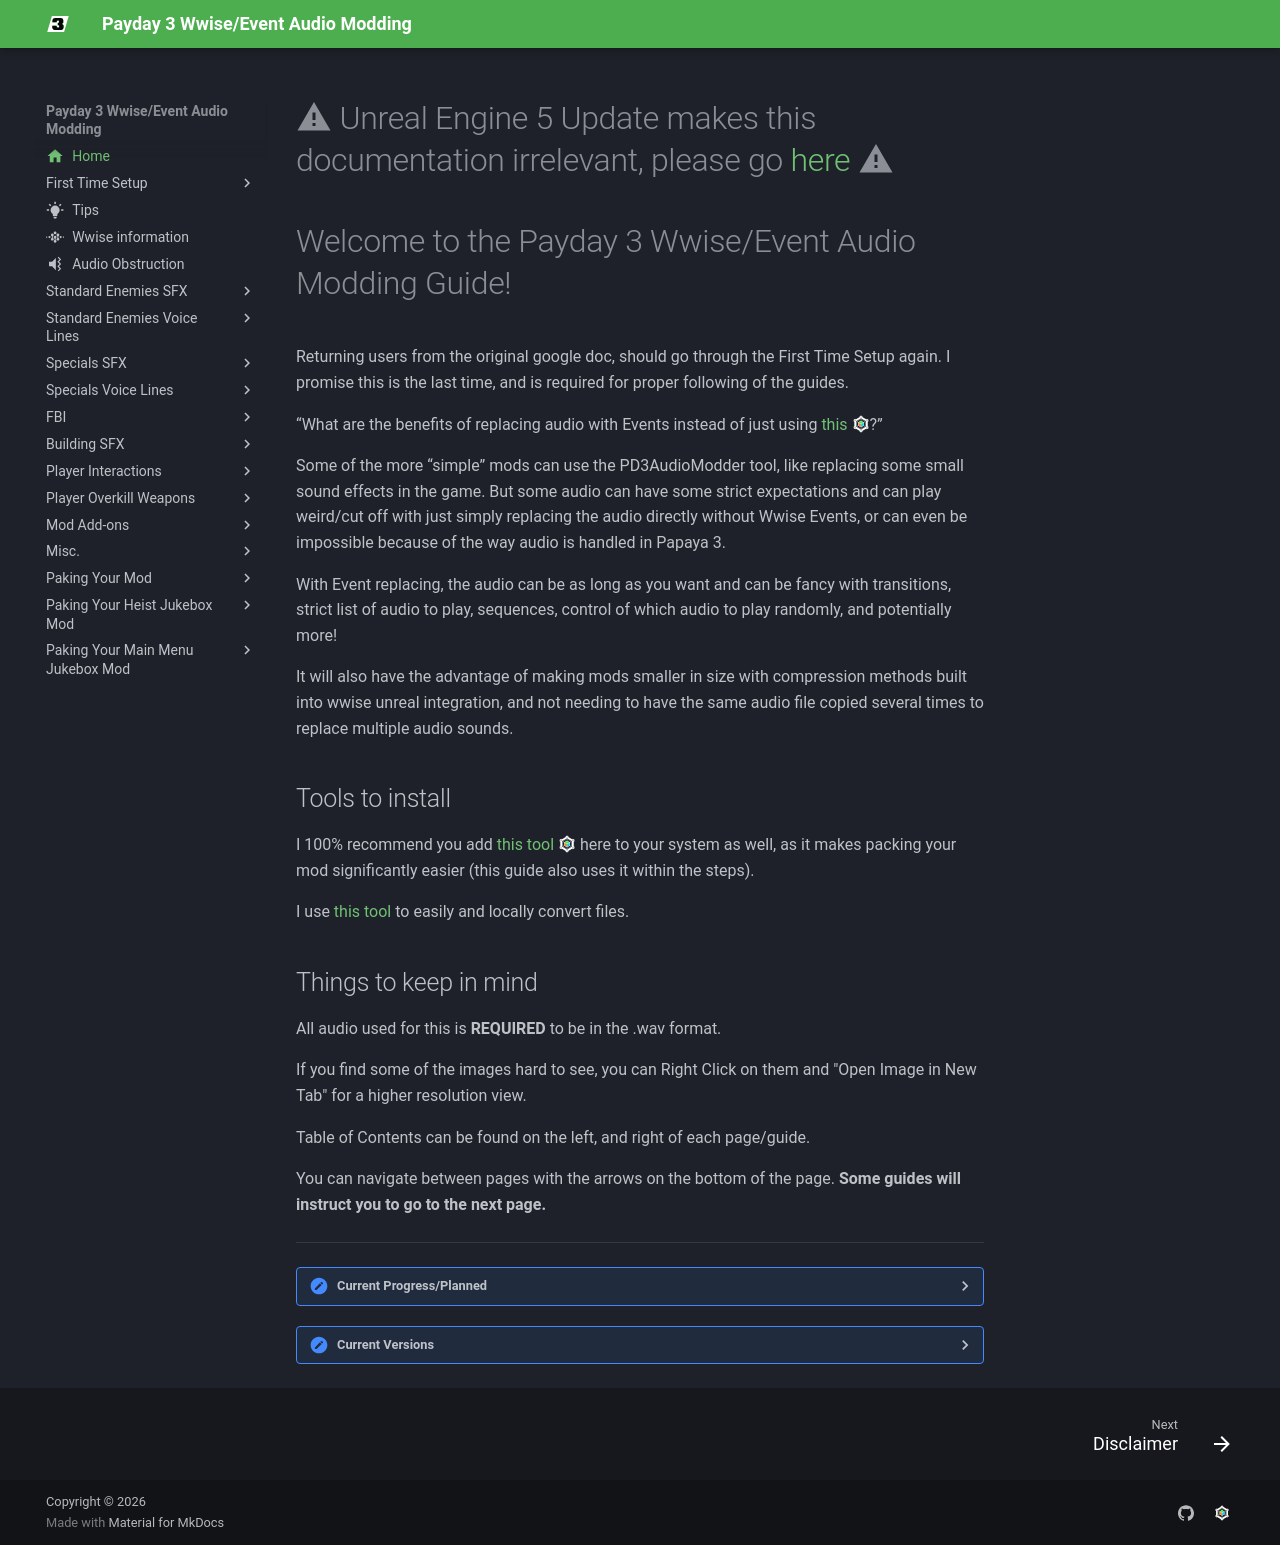

repository: Gamest23/PD3WwiseAudioModdingMkDocs · page: index.html · generator: mkdocs

---
icon: material/home
---

# :material-alert: Unreal Engine 5 Update makes this documentation irrelevant, please go [here](https://gamest23.github.io/PD3WwiseAudioModding/) :material-alert:

# Welcome to the Payday 3 Wwise/Event Audio Modding Guide!

Returning users from the original google doc, should go through the First Time Setup again. I promise this is the last time, and is required for proper following of the guides.

“What are the benefits of replacing audio with Events instead of just using [this](https://modworkshop.net/mod/51045) :Icons-mws_logo_white:?”

Some of the more “simple” mods can use the PD3AudioModder tool, like replacing some small sound effects in the game. But some audio can have some strict expectations and can play weird/cut off with just simply replacing the audio directly without Wwise Events, or can even be impossible because of the way audio is handled in Papaya 3.

With Event replacing, the audio can be as long as you want and can be fancy with transitions, strict list of audio to play, sequences, control of which audio to play randomly, and potentially more! 

It will also have the advantage of making mods smaller in size with compression methods built into wwise unreal integration, and not needing to have the same audio file copied several times to replace multiple audio sounds.

## Tools to install

I 100% recommend you add [this tool](https://modworkshop.net/mod/50337) :Icons-mws_logo_white: here to your system as well, as it makes packing your mod significantly easier (this guide also uses it within the steps).

I use [this tool](https://file-converter.io/?from=readme.md) to easily and locally convert files.

## Things to keep in mind

All audio used for this is **REQUIRED** to be in the .wav format.

If you find some of the images hard to see, you can Right Click on them and "Open Image in New Tab" for a higher resolution view.

Table of Contents can be found on the left, and right of each page/guide.

You can navigate between pages with the arrows on the bottom of the page.
**Some guides will instruct you to go to the next page.**

----

??? "Current Progress/Planned"
    - [x] First Time Setup

    - [ ] Tips

    - [ ] Wwise Information

    - [x] Audio Obstruction

    - [x] Standard Enemies SFX

    - [ ] Standard Enemies Voice Lines
        - [x] Guards & SWAT
        - [x] Police
        - [ ] Smalltalk Police
        - [x] Dispatch Pager Speech
        - [x] Radio Dispatcher
        - [x] First Responder Megaphone

    - [ ] Specials SFX
        - [x] Bulldozer
        - [x] Cloaker
        - [ ] Nader
        - [x] Shield
        - [ ] Sniper
        - [x] Techie
        - [x] Zapper

    - [ ] Specials Voice Lines
        - [x] Bulldozer
        - [x] Cloaker
        - [x] Nader
        - [x] Shield
        - [x] Techie
        - [ ] Drones
        - [x] Zapper

    - [x] FBI

    - [ ] Shade - Core Heists
    - [ ] Shade - Side Hustles
    - [ ] Shade - The Bad Apple
    - [ ] Shade - Smash & Grab
    - [ ] Shade - Tutorials

    - [ ] Subtitle integration

    - [ ] Building SFX
        - [x] Alarms
        - [x] Elevator
        - [ ] Night Club Music

    - [ ] Player Interactions
        - [x] Player Phone
        - [ ] Elevator Prying
        - [x] Radio Lure

    - [ ] Player Overkill Weapons
        - [x] Sociopath
        - [ ] Potentially more

    - [x] Mod Add-ons

    - [ ] Misc.
        - [x] Main Menu Music Event
        - [ ] Phone Hacking Circle
        - [x] Overkill Delivery Drone

    - [x] Paking Your Mod

    - [x] Paking Your Heist Jukebox Mod

    - [x] Paking Your Main Menu Jukebox Mod

??? "Current Versions"
    Wwise Project ver `0.8.5`

    Unreal Engine Project ver `1.0`

    Guide ver `0.8.5`
